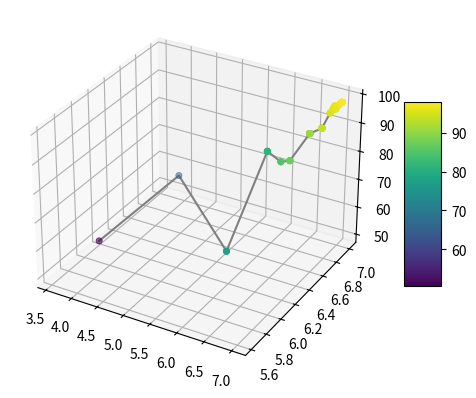

Reproduce this figure in Python. (Note: this script raises an exception after producing the figure.)
import numpy as np
from scipy.special import gamma
import matplotlib.pyplot as plt
from mpl_toolkits import mplot3d

d = 2
dtype = np.dtype([('p', np.float64, d), ('f', np.float64)])
lower_limit = 0
upper_limit = 7


def fitness(a):
    return np.sum(np.square(a))


def generate_population(N):
    population = np.zeros(N, dtype=dtype)
    for i in range(N):
        population[i]['p'] = np.random.uniform(lower_limit, upper_limit, d)
        population[i]['f'] = fitness(population[i]['p'])
    return population


def update_elite(population=None, Prey=None, Elite=None, N=0, is_start=False):
    if is_start:
        sorted_indices = np.argsort(population['f'])[::-1]
        elite_index = sorted_indices[0]
        elite = population[elite_index]
        Elite = np.tile(elite['p'], (N, 1))
        return Elite
    else:
        fitness_list = np.array([fitness(p) for p in Prey])
        sorted_indices = np.argsort(fitness_list)[::-1]
        elite_index = sorted_indices[0]
        elite = Prey[elite_index]
        if fitness(elite) > fitness(Elite[0]):
            Elite = np.tile(elite, (N, 1))
        return Elite


def build_prey(population):
    Prey = population['p'].copy()
    return Prey


def update_prey(Elite, Prey, N, iter, max_iter, mode):
    P = 0.5
    CF = np.power(1 - iter / max_iter, 2 * iter / max_iter)
    FADs = 0.2
    Prey_copy = Prey.copy()
    for i in range(N):
        if mode == 1:
            RB = get_brownian_random()
            R = get_uniform_random()
            step_size = RB * (Elite[i] - RB * Prey[i])
            Prey[i] = Prey[i] + P * R * step_size
        elif mode == 2:
            if i < N / 2:
                RL = get_levy_random()
                R = get_uniform_random()
                step_size = RL * (Elite[i] - RL * Prey[i])
                Prey[i] = Prey[i] + P * R * step_size
            else:
                RB = get_brownian_random()
                step_size = RB * (RB * Elite[i] - Prey[i])
                Prey[i] = Elite[i] + P * CF * step_size
        elif mode == 3:
            RL = get_levy_random()
            step_size = RL * (RL * Elite[i] - Prey[i])
            Prey[i] = Elite[i] + P * CF * step_size
        elif mode == 4:
            r = np.random.uniform(0, 1)
            if r < FADs:
                R = get_uniform_random()
                U = get_binary_random()
                X_max = np.tile(10, d)
                X_min = np.tile(0, d)
                Prey[i] = Prey[i] + CF * (X_min + R * (X_max - X_min)) * U
            else:
                r1, r2 = np.random.randint(0, N, 2)
                Prey[i] = Prey[i] + (FADs * (1 - r) + r) * (Prey_copy[r1] - Prey_copy[r2])
    prey_out_of_range_check(Prey, N)


def get_brownian_random():
    return np.random.normal(0, 1, d)


def get_levy_random():
    alpha = 1.5
    sigma_x = np.power(
        (gamma(1 + alpha) * np.sin(np.pi * alpha / 2)) / (
                gamma((1 + alpha) / 2) * alpha * np.power(2, (alpha - 1) / 2)),
        1 / alpha)
    x = np.random.normal(0, sigma_x, d)
    y = np.random.normal(0, 1, d)
    BL = 0.05 / np.power(np.linalg.norm(y), 1 / alpha) * x
    return BL


def get_uniform_random():
    return np.random.uniform(0, 1, d)


def get_binary_random():
    return np.array([0 if np.random.uniform(0, 1) < 0.2 else 1 for _ in range(d)])


def prey_out_of_range_check(Prey, N):
    span = upper_limit - lower_limit
    for i in range(N):
        for j in range(d):
            if Prey[i][j] < lower_limit:
                Prey[i][j] = 2 * lower_limit - Prey[i][j]
            if Prey[i][j] > upper_limit:
                t = Prey[i][j] - upper_limit
                _, tmp = divmod(t, 2 * span)
                Prey[i][j] = upper_limit - tmp if tmp < span else lower_limit + tmp - span


N = 20
population = generate_population(N)
# print(population)
Elite = update_elite(population=population, N=N, is_start=True)
elites = np.array([Elite[0]])
print('Initial Elite:', Elite[0])
print('Initial Elite Fitness:', fitness(Elite[0]))
Prey = build_prey(population)
preys = np.array([Prey])

iter = 0
max_iter = 100
while iter < max_iter:
    if iter < max_iter / 3:
        mode = 1
    elif iter < max_iter * 2 / 3:
        mode = 2
    else:
        mode = 3
    update_prey(Elite, Prey, N, iter, max_iter, mode=mode)
    # print(iter, mode, Prey)
    Elite = update_elite(Prey=Prey, Elite=Elite, N=N)
    update_prey(Elite, Prey, N, iter, max_iter, mode=4)
    preys = np.append(preys, [Prey], axis=0)
    Elite = update_elite(Prey=Prey, Elite=Elite, N=N)
    elites = np.append(elites, [Elite[0]], axis=0)
    iter += 1

print('Final Elite:', Elite[0])
print('Final Elite Fitness:', fitness(Elite[0]))
print('elites:', elites)


def draw_elites():
    X = elites[:, 0]
    Y = elites[:, 1]
    Z = [fitness(elite) for elite in elites]
    fig = plt.figure()
    ax = plt.axes(projection='3d')
    ax.plot3D(X, Y, Z, 'gray')
    ax.scatter3D(X, Y, Z, c=Z, cmap='viridis', linewidth=0.5)
    fig.colorbar(ax.scatter3D(X, Y, Z, c=Z, cmap='viridis', linewidth=0.5), shrink=0.5, aspect=5)
    plt.show()


def draw_preys():
    # fig = plt.figure()
    # ax = plt.axes(projection='3d')
    for i in range(N):
        X = preys[:, i, 0]
        Y = preys[:, i, 1]
        # Z = [fitness(prey) for prey in preys[:, i]]
        # ax.plot3D(X, Y, Z, 'gray')
        # ax.scatter3D(X, Y, Z, c=Z, cmap='viridis', linewidth=0.5)
        plt.scatter(X[0], Y[0], c='b')
        plt.plot(X, Y, ['r', 'g', 'b', 'y', 'c', 'm', 'k', 'w'][i % 8] + '-', linewidth=0.5)
        plt.scatter(X[-1], Y[-1], c='g')
        if i == 0: break
    plt.show()

draw_elites()
draw_preys()
